Run: headless pygame with SDL's dummy video driver; simulated clock (each Clock.tick advances the game by its frame time, no real sleeping); random seed 0; keys injected as events and as key.get_pressed() state; no mouse input.
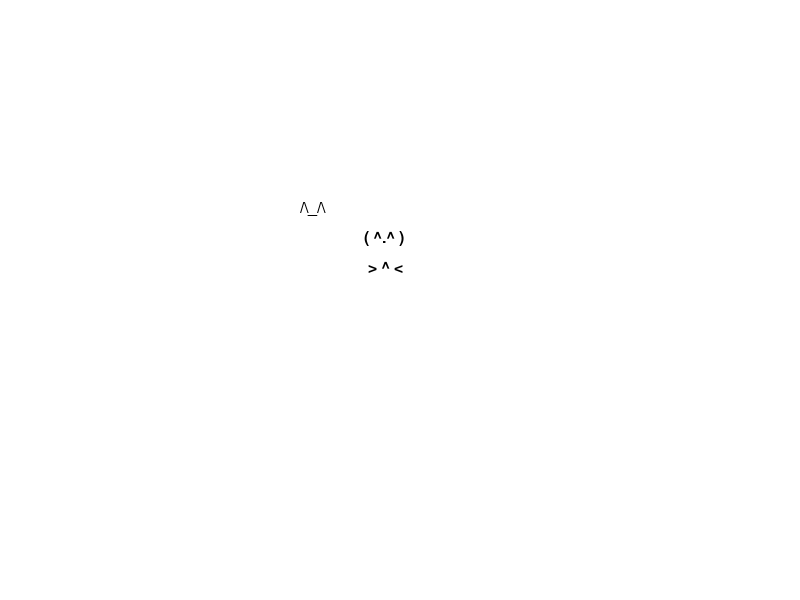
Frame 1 of 4 · flips 1–60 · no input
Frame 2 of 4 · flips 61–180 · tapped SPACE, RETURN · held RIGHT (→), D · screen unchanged from frame 1, image omitted
Frame 3 of 4 · flips 181–300 · held DOWN (↓), S · screen unchanged from frame 2, image omitted
Frame 4 of 4 · flips 301–420 · held LEFT (←), A, UP (↑), W · screen unchanged from frame 3, image omitted

The pygame program that drew these frames:

##Sayo's Pet game

import pygame
import time

pygame.init()



### SPRITES ####
class Sprites(object):
    """Parent class of the different sprites"""
    def __init__(self, s_type, art):
        self.s_type = s_type
        self.art = art

    def draw(self, surface, x, y):
        """Draw the sprite art on the surface"""
        lines = self.art.strip().split('\n')
        for i, line in enumerate(lines):
            text = font.render(line, True, BLACK)
            surface.blit(text, (x, y + i * 30))


class HappyCat(Sprites):
    def __init__(self):
        art = r"""
                 /\_/\  
                ( ^.^ ) 
                 > ^ <
                """
        super().__init__("Happy", art)


class SadCat(Sprites):
    def __init__(self):
        art = r"""
                 /\_/\  
                ( T.T ) 
                 >   <
                """
        super().__init__("Sad", art)


class HungryCat(Sprites):
    def __init__(self):
        art = r"""
                 /\_/\  
                ( o.o ) 
                 > m <
                """
        super().__init__("Hungry", art)


class SleepyCat(Sprites):
    def __init__(self):
        art = r"""
                 /\_/\  
                (-.-) Zzz
                 >   <
                """
        super().__init__("Sleepy", art)


class AngryCat(Sprites):
    def __init__(self):
        art = r"""
                 /\_/\  
                ( >.< ) 
                 >   <
                """
        super().__init__("Angry", art)


class PlayfulCat(Sprites):
    def __init__(self):
        art = r"""
                 /\_/\  
                ( ^o^ ) 
                 >   ⌒
                """
        super().__init__("Playful", art)


class Cat:
    """Class for cats"""
    def __init__(self, hunger=5, tiredness=5, boredom=5):
        self.hunger = hunger
        self.tiredness = tiredness
        self.boredom = boredom
        self.curr_sprite = HappyCat()


    def behappy(self):
        """Makes your sprite happy"""
        self.curr_sprite = HappyCat()
        print(self.curr_sprite.__str__())

    def besad(self):
        self.curr_sprite = SadCat()
        print(self.curr_sprite.__str__())

    def behungry(self):
        self.curr_sprite = HungryCat()
        print(self.curr_sprite.__str__())

    def besleepy(self):
        self.curr_sprite = SleepyCat()
        print(self.curr_sprite.__str__())

    def beangry(self):
        self.curr_sprite = AngryCat()
        print(self.curr_sprite.__str__())

    def beplayful(self):
        self.curr_sprite = PlayfulCat()
        print(self.curr_sprite.__str__())


    def checkState(self):
        is_hungry, is_tired, is_bored, is_fine, is_sad, is_angry = "hunger", "fatigue", "boredom", "happiness", "default", "anger"
        status = {is_hungry: True, is_tired: True, is_bored: True, is_fine: True, is_angry: True, is_sad: True}

        below_threshold = 0

        if self.hunger < 5:
            status[is_hungry] = True
            below_threshold = below_threshold + 1
        else:
            status[is_hungry] = False

        if self.tiredness < 5:
            status[is_tired] = True
            below_threshold = below_threshold + 1
        else:
            status[is_tired] = False

        if self.boredom < 5:
            status[is_bored] = True
            below_threshold = below_threshold + 1
        else:
            status[is_bored] = False


        if below_threshold >= 3:
            self.beangry()
            status[is_angry] = True
            return
        else:
            status[is_angry] = False

        if below_threshold > 2:
            self.besad()
            status[is_sad] = True
            return
        else:
            status[is_sad] = False

        if below_threshold == 0:
            self.behappy()
            status[is_fine] = True
            return
        else:
            status[is_fine] = False

        if not status[is_sad] or status[is_angry]:
            if status[is_hungry]:
                self.behungry()
            if status[is_tired]:
                self.besleepy()
            if status[is_bored]:
                self.besad()

    def draw(self):
        """draw the current sprite to the screen
        """
        
        screen.fill(WHITE)
        self.curr_sprite.draw(screen, 300, 200)
        pygame.display.flip()


    #def feed(self):

    #def playgame

    #def ageup??

    # Define font
font = pygame.font.SysFont('Courier', 24)
WHITE = (255, 255, 255)
BLACK = (0, 0, 0)
SCREEN_WIDTH, SCREEN_HEIGHT = 800, 600
screen = pygame.display.set_mode((SCREEN_WIDTH, SCREEN_HEIGHT))
pygame.display.set_caption("Sayo's Pet Game")

    #events
hungertick = pygame.USEREVENT + 1
pygame.time.set_timer(hungertick, 20000)

boredomtick = pygame.USEREVENT + 2
pygame.time.set_timer(boredomtick, 10000)

fatiguetick = pygame.USEREVENT + 3
pygame.time.set_timer(fatiguetick, 100000)

# Define font
font = pygame.font.SysFont('Courier', 24)

running = True
clock = pygame.time.Clock()
cat = Cat()

while running:
    for event in pygame.event.get():
        if event.type == pygame.QUIT:
            running = False

        elif event.type == hungertick:
            cat.hunger = cat.hunger - 1
        
        elif event.type == boredomtick:
            cat.boredom = cat.boredom - 1
            
        elif event.type == fatiguetick:
            cat.tiredness = cat.tiredness -1


    cat.checkState()
    cat.draw()
    clock.tick(60)
